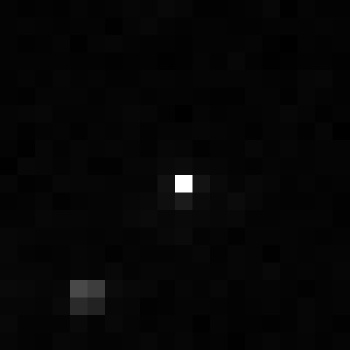

Source data for this figure (header and first rows):
, xmin, ymin, lat, lon, area, perimeter, max_nanowatts, min_nanowatts, moonlight_illumination, clear_sky_confidence, mean_nanowatts
0, 1108, 3150, -6.5, -6.5, 1.0, 0.0, 16.44, 0.06655, 11.82, 0.0, 0.4422
